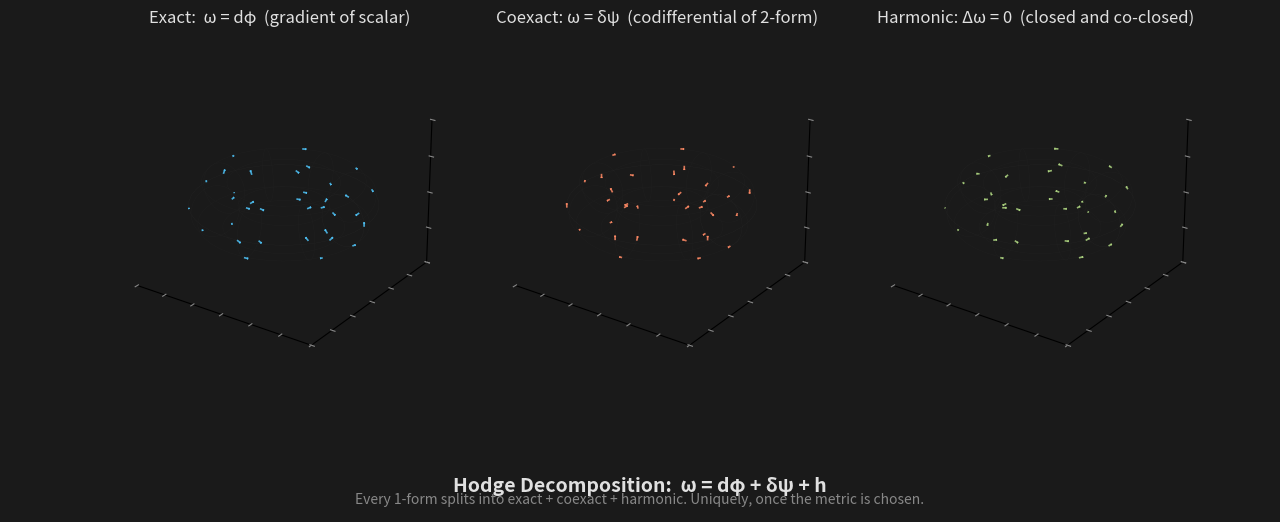

Source code (Python): (Note: this script raises an exception after producing the figure.)
import numpy as np
import matplotlib
matplotlib.use('Agg')
import matplotlib.pyplot as plt
from matplotlib.gridspec import GridSpec

fig = plt.figure(figsize=(14, 7))
fig.patch.set_facecolor('#1a1a1a')
gs = GridSpec(1, 3, figure=fig, wspace=0.15)

DARK_BG = '#1a1a1a'
TEXT_LIGHT = '#e0e0e0'
TEXT_DIM = '#888888'
EXACT = '#4fc3f7'       # cyan — exact (gradient)
COEXACT = '#ff8a65'     # orange — coexact (curl)
HARMONIC = '#aed581'    # green — harmonic
GRID_COLOR = '#2a2a2a'

def torus(u, v, R=2.0, r=0.7):
    """Parametric torus."""
    x = (R + r * np.cos(v)) * np.cos(u)
    y = (R + r * np.cos(v)) * np.sin(u)
    z = r * np.sin(v)
    return x, y, z

# Generate grid on torus surface
u = np.linspace(0, 2*np.pi, 40)
v = np.linspace(0, 2*np.pi, 30)
U, V = np.meshgrid(u, v)
X, Y, Z = torus(U, V)

# Viewpoint parameters
elev = 25
azim = -55

colors = [EXACT, COEXACT, HARMONIC]
titles = [
    'Exact:  ω = dφ  (gradient of scalar)',
    'Coexact: ω = δψ  (codifferential of 2-form)',
    'Harmonic: Δω = 0  (closed and co-closed)',
]
captions = [
    'coboundary — locally a gradient,\nalways exact, always zero in cohomology',
    'codifferential — locally a curl,\nnever exact (unless trivial),\nnever closed',
    'both closed and co-closed:\nω = dφ and ω = δψ simultaneously.\nrepresents a non-trivial cohomology class',
]

for i, ax_idx in enumerate([0, 1, 2]):
    ax = fig.add_subplot(gs[i], projection='3d', computed_zorder=False)
    ax.set_facecolor(DARK_BG)

    # Draw torus wireframe (subtle)
    ax.plot_wireframe(X, Y, Z, color=GRID_COLOR, rstride=5, cstride=5,
                      linewidth=0.3, alpha=0.3)

    # Compute tangent vectors on the torus for the 1-form field
    du = 2 * np.pi / 40
    dv = 2 * np.pi / 30

    # Partial derivatives of the parametrization
    # X_u, Y_u, Z_u = tangent in u direction
    # X_v, Y_v, Z_v = tangent in v direction

    R, r = 2.0, 0.7
    Xu = -((R + r*np.cos(V)) * np.sin(U))
    Yu =  ((R + r*np.cos(V)) * np.cos(U))
    Zu =  np.zeros_like(U)

    Xv = -r * np.sin(V) * np.cos(U)
    Yv = -r * np.sin(V) * np.sin(U)
    Zv =  r * np.cos(V)

    # Normal vector (cross product of tangents)
    Nx = Yu * Zv - Zu * Yv
    Ny = Zu * Xv - Xu * Zv
    Nz = Xu * Yv - Yu * Xv

    # Normalize to get unit vectors
    norm_u = np.sqrt(Xu**2 + Yu**2 + Zu**2)
    norm_v = np.sqrt(Xv**2 + Yv**2 + Zv**2)
    norm_n = np.sqrt(Nx**2 + Ny**2 + Nz**2)

    # Choose field components based on decomposition type
    if i == 0:
        # EXACT: gradient of a scalar function on the torus
        # φ(u,v) = cos(u) + 0.5*cos(2u)*sin(v)
        # dφ = (−sin(u) − sin(2u)*sin(v)) du + (0.5*cos(2u)*cos(v)) dv
        phi_u = -np.sin(U) - np.sin(2*U)*np.sin(V)
        phi_v = 0.5 * np.cos(2*U) * np.cos(V)
        # Scale by metric factors
        F1 = phi_u / (norm_u + 1e-10)
        F2 = phi_v / (norm_v + 1e-10)
        # Field = F1 * e_u + F2 * e_v (unit tangent frame)
        dx = F1 * Xu + F2 * Xv
        dy = F1 * Yu + F2 * Yv
        dz = F1 * Zu + F2 * Zv
    elif i == 1:
        # COEXACT: curl of a 2-form (in 3D, curl is codifferential of 1-form)
        # Use a 2-form ψ = sin(u)*sin(v) du∧dv
        # δψ gives a vector field tangential to the torus
        # In the tangent frame: the "curl" part has zero divergence
        # Use sin/cos fields that are divergence-free on the torus
        curl_phi_u = np.cos(U) * np.sin(V)
        curl_phi_v = -np.sin(U) * np.cos(V)
        dx = curl_phi_u * Xu / (norm_u + 1e-10) + curl_phi_v * Xv / (norm_v + 1e-10)
        dy = curl_phi_u * Yu / (norm_u + 1e-10) + curl_phi_v * Yv / (norm_v + 1e-10)
        dz = curl_phi_u * Zu / (norm_u + 1e-10) + curl_phi_v * Zv / (norm_v + 1e-10)
    else:
        # HARMONIC: two independent harmonic 1-forms on genus-1 surface
        # For torus: H^1(T²) = ℝ², spanned by du and dv (constant in flat metric)
        # These are closed (d=0) and co-closed (δ=0)
        # Use the flat harmonic forms: one along the "big" circle, one along the "small"
        harmonic_u = np.ones_like(U)  # constant along u direction
        harmonic_v = 0.3 * np.ones_like(U)  # constant along v direction (smaller amplitude)
        dx = harmonic_u * Xu / (norm_u + 1e-10) + harmonic_v * Xv / (norm_v + 1e-10)
        dy = harmonic_u * Yu / (norm_u + 1e-10) + harmonic_v * Yv / (norm_v + 1e-10)
        dz = harmonic_u * Zu / (norm_u + 1e-10) + harmonic_v * Zv / (norm_v + 1e-10)

    # Downsample for arrow plot
    step_u, step_v = 6, 6
    quiver_u = U[::step_v, ::step_u]
    quiver_v = V[::step_v, ::step_u]
    quiver_x = X[::step_v, ::step_u]
    quiver_y = Y[::step_v, ::step_u]
    quiver_z = Z[::step_v, ::step_u]
    quiver_dx = dx[::step_v, ::step_u]
    quiver_dy = dy[::step_v, ::step_u]
    quiver_dz = dz[::step_v, ::step_u]

    # Normalize arrow lengths
    arrow_len = np.sqrt(quiver_dx**2 + quiver_dy**2 + quiver_dz**2)
    max_len = np.percentile(arrow_len[arrow_len > 0], 90)
    quiver_dx = quiver_dx / (arrow_len + 1e-10) * 0.4
    quiver_dy = quiver_dy / (arrow_len + 1e-10) * 0.4
    quiver_dz = quiver_dz / (arrow_len + 1e-10) * 0.4

    # Color arrows by field strength
    magnitudes = np.sqrt(dx[::step_v, ::step_u]**2 + dy[::step_v, ::step_u]**2 + dz[::step_v, ::step_u]**2)

    ax.quiver(quiver_x, quiver_y, quiver_z, quiver_dx, quiver_dy, quiver_dz,
              length=0.3, color=colors[i], alpha=0.85, linewidths=1.2)

    ax.set_xlim([-3, 3])
    ax.set_ylim([-3, 3])
    ax.set_zlim([-2, 2])
    ax.set_title(titles[i], fontsize=12, color=TEXT_LIGHT, pad=15)

    ax.set_xticklabels([])
    ax.set_yticklabels([])
    ax.set_zticklabels([])
    ax.xaxis.set_tick_params(color=TEXT_DIM, labelcolor=TEXT_DIM)
    ax.yaxis.set_tick_params(color=TEXT_DIM, labelcolor=TEXT_DIM)
    ax.zaxis.set_tick_params(color=TEXT_DIM, labelcolor=TEXT_DIM)
    ax.tick_params(axis='both', colors=TEXT_DIM)

    # Set the viewing angle
    ax.view_init(elev=elev, azim=azim)

    # Remove grid
    ax.grid(False)
    ax.xaxis.pane.fill = False
    ax.yaxis.pane.fill = False
    ax.zaxis.pane.fill = False
    ax.xaxis.pane.set_edgecolor(GRID_COLOR)
    ax.yaxis.pane.set_edgecolor(GRID_COLOR)
    ax.zaxis.pane.set_edgecolor(GRID_COLOR)
    ax.xaxis.pane.set_alpha(0.0)
    ax.yaxis.pane.set_alpha(0.0)
    ax.zaxis.pane.set_alpha(0.0)

# Add equation row at the bottom
eqax = fig.add_axes([0.05, 0.06, 0.9, 0.06])
eqax.set_facecolor(DARK_BG)
eqax.axis('off')
eqax.text(0.5, 0.85, r'Hodge Decomposition:  ω = dφ + δψ + h',
          ha='center', va='top', fontsize=14, color=TEXT_LIGHT,
          transform=eqax.transAxes, fontweight='bold')
eqax.text(0.5, 0.15, 'Every 1-form splits into exact + coexact + harmonic. Uniquely, once the metric is chosen.',
          ha='center', va='bottom', fontsize=10, color=TEXT_DIM,
          transform=eqax.transAxes, style='italic')

plt.savefig('/home/sprite/slop-salon-gert/assets/hodge-decomposition-01.png',
            dpi=150, bbox_inches='tight', facecolor='#1a1a1a')
plt.close()

print("Done: hodge-decomposition-01.png")
